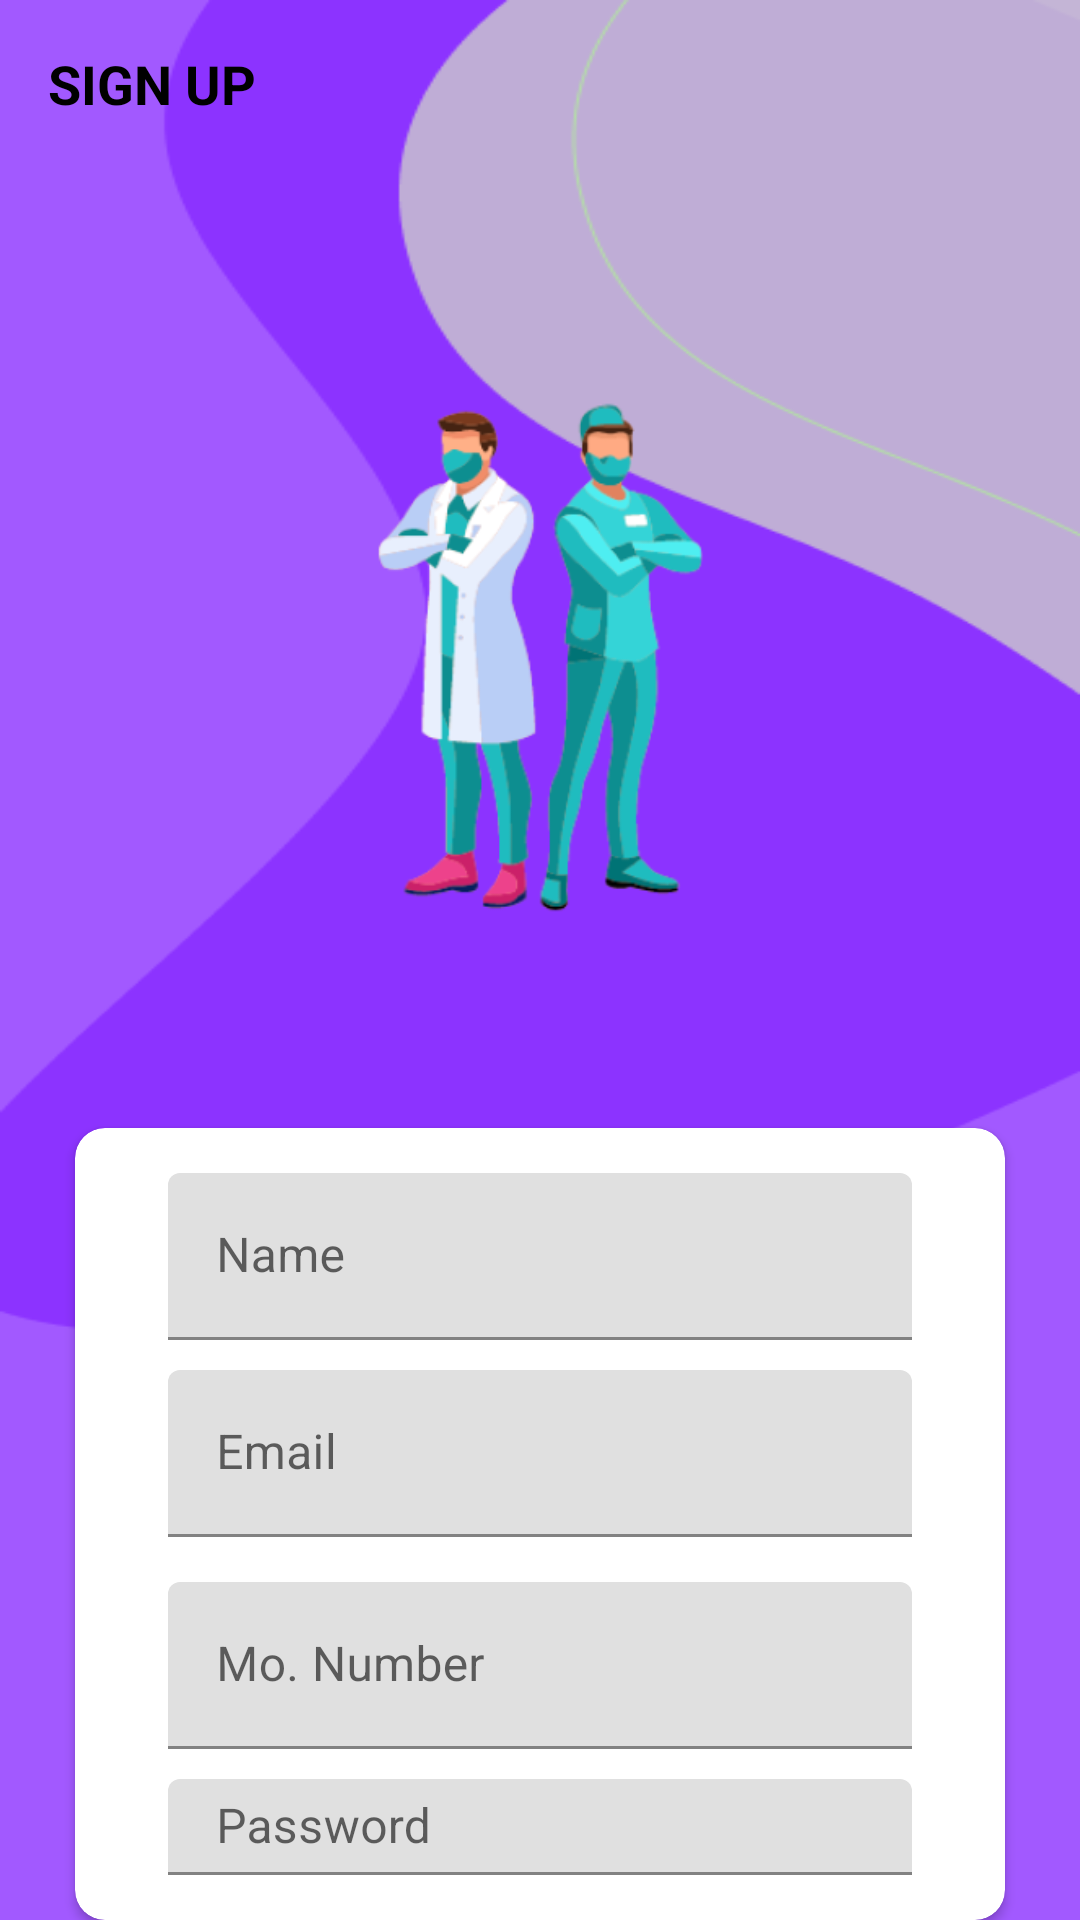

Write the Android layout XML for this screen, with the resource values it uses.
<!-- AndroidManifest.xml: application theme Theme.MyHealthCare -->
<!-- res/layout/activity_sign_up.xml -->
<?xml version="1.0" encoding="utf-8"?>
<LinearLayout
    xmlns:android="http://schemas.android.com/apk/res/android"
    xmlns:app="http://schemas.android.com/apk/res-auto"
    xmlns:tools="http://schemas.android.com/tools"
    android:layout_width="match_parent"
    android:layout_height="match_parent"
    android:background="@drawable/baground"
    android:gravity="center_horizontal"
    android:orientation="vertical"
    tools:context=".activities.SignUp">

    <androidx.appcompat.widget.Toolbar
        android:id="@+id/toolbar_sign_up_activity"
        android:layout_width="match_parent"
        android:layout_height="?attr/actionBarSize"
        tools:ignore="MissingConstraints">

        <TextView
            android:id="@+id/tv_title"
            android:layout_width="match_parent"
            android:layout_height="match_parent"
            android:gravity="center_vertical"
            android:text="SIGN UP "
            android:textColor="@android:color/black"
            android:textSize="18sp"
            android:textStyle="bold" />

    </androidx.appcompat.widget.Toolbar>


    <LinearLayout
        android:layout_width="match_parent"
        android:layout_height="match_parent"
        android:layout_gravity="center"
        android:layout_marginTop="20dp"
        android:orientation="vertical">

        <ImageView
            android:layout_width="wrap_content"
            android:layout_height="300dp"
            android:layout_marginTop="0dp"
            android:contentDescription="image"
            android:src="@drawable/doc_image" />


        <androidx.cardview.widget.CardView
            android:layout_width="match_parent"
            android:layout_height="wrap_content"
            android:layout_marginStart="25dp"
            android:layout_marginTop="0dp"
            android:layout_marginEnd="25dp"
            android:elevation="10dp"
            app:cardCornerRadius="10dp">

            <LinearLayout
                android:layout_width="match_parent"
                android:layout_height="wrap_content"
                android:orientation="vertical"
                android:padding="15dp">

                <com.google.android.material.textfield.TextInputLayout
                    android:layout_width="match_parent"
                    android:layout_height="wrap_content"
                    android:layout_marginStart="16dp"
                    android:layout_marginEnd="16dp">

                    <androidx.appcompat.widget.AppCompatEditText
                        android:id="@+id/et_name"
                        android:layout_width="match_parent"
                        android:layout_height="wrap_content"
                        android:hint="Name"
                        android:inputType="textPersonName"
                        android:textSize="16sp" />
                </com.google.android.material.textfield.TextInputLayout>

                <com.google.android.material.textfield.TextInputLayout
                    android:layout_width="match_parent"
                    android:layout_height="wrap_content"
                    android:layout_marginStart="16dp"
                    android:layout_marginTop="10dp"
                    android:layout_marginEnd="16dp">

                    <androidx.appcompat.widget.AppCompatEditText
                        android:id="@+id/et_email"
                        android:layout_width="match_parent"
                        android:layout_height="wrap_content"
                        android:hint="Email"
                        android:inputType="textEmailAddress"
                        android:textSize="16sp" />
                </com.google.android.material.textfield.TextInputLayout>

                <com.google.android.material.textfield.TextInputLayout
                    android:layout_width="match_parent"
                    android:layout_height="wrap_content"
                    android:layout_marginStart="16dp"
                    android:layout_marginTop="15dp"
                    android:layout_marginEnd="16dp">

                    <androidx.appcompat.widget.AppCompatEditText
                        android:id="@+id/et_number"
                        android:layout_width="match_parent"
                        android:layout_height="wrap_content"
                        android:hint="Mo. Number"
                        android:inputType="number"
                        android:textSize="16dp" />
                </com.google.android.material.textfield.TextInputLayout>

                <com.google.android.material.textfield.TextInputLayout
                    android:layout_width="match_parent"
                    android:layout_height="wrap_content"
                    android:layout_marginStart="16dp"
                    android:layout_marginTop="10dp"
                    android:layout_marginEnd="16dp">

                    <androidx.appcompat.widget.AppCompatEditText
                        android:id="@+id/et_password"
                        android:layout_width="match_parent"
                        android:layout_height="wrap_content"
                        android:hint="Password"
                        android:inputType="textPassword"
                        android:textSize="16dp" />
                </com.google.android.material.textfield.TextInputLayout>



                <androidx.appcompat.widget.AppCompatButton
                    android:id="@+id/btn_sign_up"
                    android:layout_width="match_parent"
                    android:layout_height="wrap_content"
                    android:layout_gravity="center"
                    android:layout_marginStart="40dp"
                    android:layout_marginTop="10dp"
                    android:layout_marginEnd="40dp"
                    android:background="@drawable/item_circular_color_accent_background"
                    android:foreground="?attr/selectableItemBackground"
                    android:gravity="center"
                    android:paddingTop="8dp"
                    android:paddingBottom="8dp"
                    android:text="SIGN UP"
                    android:textColor="@android:color/black"
                    android:textSize="18sp" />
            </LinearLayout>
        </androidx.cardview.widget.CardView>
    </LinearLayout>
</LinearLayout>
<!-- resources referenced by this layout -->
<resources>
  <!-- drawable baground: png bitmap (drawable, 10775 bytes) -->
  <!-- drawable doc_image: png bitmap (drawable, 40758 bytes) -->
  <!-- drawable item_circular_color_accent_background (drawable) -->
  <?xml version="1.0" encoding="utf-8"?>
  <shape xmlns:android="http://schemas.android.com/apk/res/android"
      android:shape="rectangle">
      <corners android:radius="30dp" />
  
      <stroke android:color="#FFFFFF"
      android:width="1dp"/>
  
      <solid android:color="@color/colorAccent"/>
  </shape>
  <style name="Theme.MyHealthCare" parent="Theme.MaterialComponents.DayNight.DarkActionBar">
          
  
  
  
  
  
  
  
          
          <item name="android:statusBarColor" tools:targetApi="l">?attr/colorPrimaryVariant</item>
          
      </style>
  <color name="colorAccent">#FFFCFC</color>
</resources>
